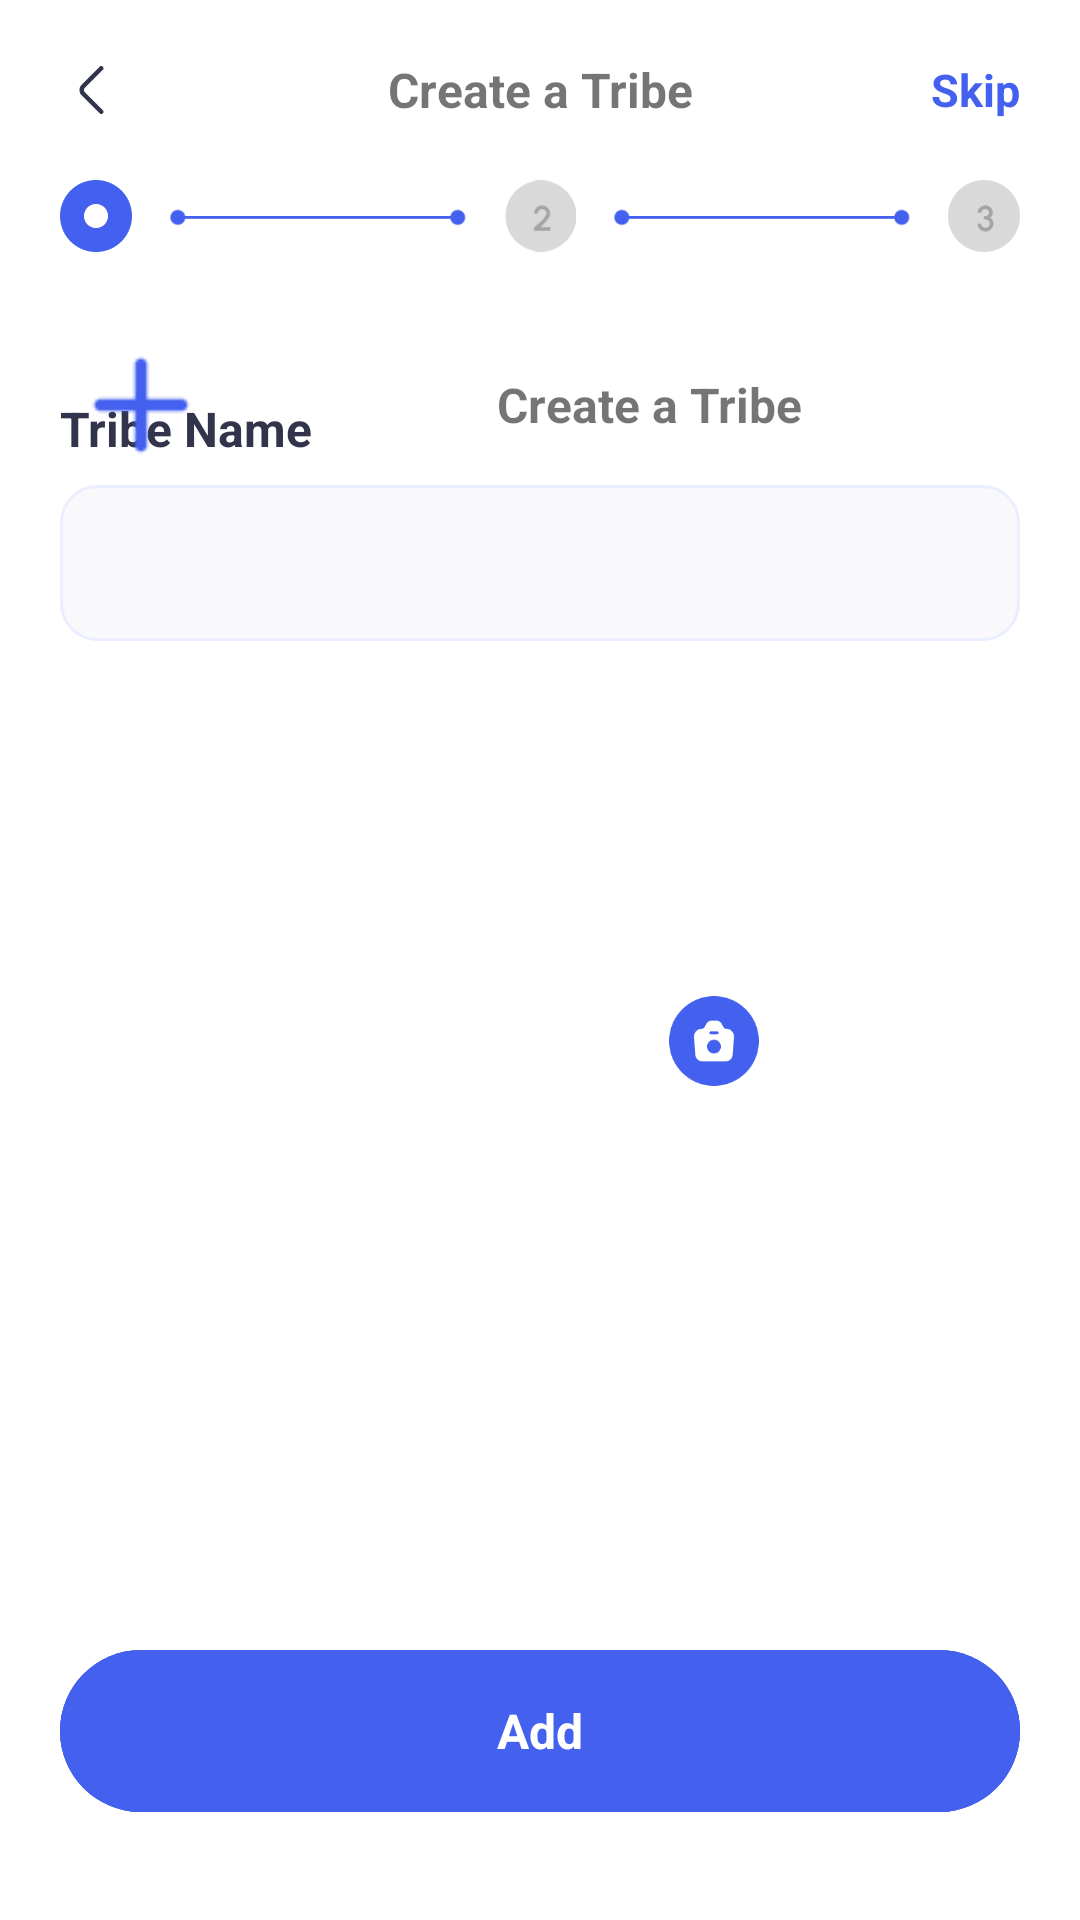

Layout XML and referenced resources for this Android screen:
<!-- AndroidManifest.xml: application theme Theme.SmartWatch -->
<!-- res/layout/activity_tribe_create.xml -->
<?xml version="1.0" encoding="utf-8"?>
<RelativeLayout xmlns:android="http://schemas.android.com/apk/res/android"
    xmlns:app="http://schemas.android.com/apk/res-auto"
    xmlns:tools="http://schemas.android.com/tools"
    android:layout_width="match_parent"
    android:layout_height="match_parent"
    tools:context=".tribe.TribeCreateActivity">

    <RelativeLayout
        android:id="@+id/rl_top"
        android:layout_width="match_parent"
        android:layout_height="60dp"
        android:layout_marginLeft="20dp"
        android:layout_marginRight="20dp">

        <ImageView
            android:id="@+id/base_title_back"
            android:layout_width="22dp"
            android:layout_height="22dp"
            android:layout_centerVertical="true"
            android:src="@drawable/icon_navigation_back" />

        <TextView
            android:layout_width="match_parent"
            android:layout_height="wrap_content"
            android:layout_centerHorizontal="true"
            android:layout_centerVertical="true"
            android:gravity="center"
            android:text="@string/create_tribe"
            android:textSize="16sp"
            android:textStyle="bold" />
        <TextView
            android:id="@+id/tv_skip"
            android:layout_width="wrap_content"
            android:layout_height="wrap_content"
            android:layout_alignParentEnd="true"
            android:layout_centerVertical="true"
            android:gravity="center"
            android:text="@string/skip"
            android:textColor="@color/primary_blue"
            android:textSize="15sp"
            android:textStyle="bold" />
    </RelativeLayout>

    <RelativeLayout
        android:id="@+id/rl_progress"
        android:layout_width="match_parent"
        android:layout_height="24dp"
        android:layout_below="@+id/rl_top"
        android:layout_marginLeft="20dp"
        android:layout_marginRight="20dp">

        <ImageView
            android:id="@+id/iv_first"
            android:layout_width="24dp"
            android:layout_height="24dp"
            android:layout_centerVertical="true"
            android:scaleType="fitCenter"
            android:src="@drawable/tribe_progress_primary" />

        <ImageView
            android:id="@+id/iv_progress1"
            android:layout_width="wrap_content"
            android:layout_height="20dp"
            android:layout_centerVertical="true"
            android:layout_marginLeft="6dp"
            android:layout_marginRight="6dp"
            android:layout_toStartOf="@+id/iv_second"
            android:layout_toEndOf="@+id/iv_first"
            android:scaleType="fitCenter"
            android:src="@drawable/tribe_progress_already" />

        <ImageView
            android:id="@+id/iv_second"
            android:layout_width="24dp"
            android:layout_height="24dp"
            android:layout_centerInParent="true"
            android:scaleType="fitCenter"
            android:src="@drawable/tribe_progress_2" />

        <ImageView
            android:id="@+id/iv_progress2"
            android:layout_width="wrap_content"
            android:layout_height="20dp"
            android:layout_centerVertical="true"
            android:layout_marginLeft="6dp"
            android:layout_marginRight="6dp"
            android:layout_toStartOf="@+id/iv_third"
            android:layout_toEndOf="@+id/iv_second"
            android:scaleType="fitCenter"
            android:src="@drawable/tribe_progress_already" />

        <ImageView
            android:id="@+id/iv_third"
            android:layout_width="24dp"
            android:layout_height="24dp"
            android:layout_alignParentEnd="true"
            android:layout_centerVertical="true"

            android:scaleType="fitCenter"
            android:src="@drawable/tribe_progress_3" />
    </RelativeLayout>

    <FrameLayout
        android:layout_width="match_parent"
        android:layout_height="match_parent"
        android:layout_below="@+id/rl_progress">

        <LinearLayout
            android:layout_width="match_parent"
            android:layout_height="match_parent"
            android:layout_marginTop="24dp"
            android:id="@+id/ll_progress1"
            android:orientation="vertical">

            <TextView
                android:id="@+id/tv_name"
                android:layout_width="match_parent"
                android:layout_height="wrap_content"
                android:layout_marginStart="20dp"
                android:layout_marginTop="24dp"
                android:layout_marginEnd="8dp"
                android:autoSizeMaxTextSize="30dp"
                android:autoSizeTextType="uniform"
                android:gravity="center_vertical|left"
                android:text="@string/tribe_name"
                android:textColor="@color/dark"
                android:textSize="16sp"
                android:textStyle="bold" />

            <LinearLayout
                android:id="@+id/rl_name"
                android:layout_width="match_parent"
                android:layout_height="52dp"
                android:layout_marginLeft="20dp"
                android:layout_marginTop="8dp"
                android:layout_marginRight="20dp"
                android:background="@drawable/tribe_corner_shape"
                android:orientation="horizontal">

                <EditText
                    android:id="@+id/et_name"
                    android:layout_width="match_parent"
                    android:layout_height="match_parent"
                    android:layout_marginStart="10dp"
                    android:layout_marginEnd="10dp"
                    android:background="@null"
                    android:gravity="center_vertical|left" />
            </LinearLayout>
            <LinearLayout
                android:layout_width="match_parent"
                android:layout_height="0dp"
                android:layout_weight="1"
                android:orientation="vertical" />

            <TextView
                android:id="@+id/tv_next1"
                android:layout_width="match_parent"
                android:layout_height="54dp"
                android:layout_marginStart="20dp"
                android:layout_marginEnd="20dp"
                android:layout_marginBottom="36dp"
                android:autoSizeMaxTextSize="30dp"
                android:background="@drawable/sign_shape"
                android:gravity="center"
                android:text="@string/next"
                android:textColor="@color/white"
                android:textSize="16sp"
                android:textStyle="bold" />
        </LinearLayout>

        <LinearLayout
            android:layout_width="match_parent"
            android:layout_height="match_parent"
            android:layout_marginTop="130dp"
            android:id="@+id/ll_progress2"
            android:orientation="vertical">
            <RelativeLayout
                android:id="@+id/rl_avatar"
                android:layout_width="150dp"
                android:layout_height="150dp"
                android:layout_gravity="center_horizontal">

                <ImageView
                    android:id="@+id/iv_avatar"
                    android:layout_width="match_parent"
                    android:layout_height="match_parent"
                    android:layout_gravity="center_horizontal"
                    android:clipToOutline="true"
                    android:src="@drawable/avatar_user" />

                <ImageView
                    android:id="@+id/iv_photo"
                    android:layout_width="34dp"
                    android:layout_height="34dp"
                    android:layout_alignEnd="@+id/iv_avatar"
                    android:layout_alignBottom="@+id/iv_avatar"
                    android:src="@drawable/icon_take_photo" />
            </RelativeLayout>
            <LinearLayout
                android:layout_width="match_parent"
                android:layout_height="0dp"
                android:layout_weight="1"
                android:orientation="vertical" />

            <TextView
                android:id="@+id/tv_next2"
                android:layout_width="match_parent"
                android:layout_height="54dp"
                android:layout_marginStart="20dp"
                android:layout_marginEnd="20dp"
                android:layout_marginBottom="36dp"
                android:autoSizeMaxTextSize="30dp"
                android:background="@drawable/sign_shape"
                android:gravity="center"
                android:text="@string/next"
                android:textColor="@color/white"
                android:textSize="16sp"
                android:textStyle="bold" />

        </LinearLayout>

        <RelativeLayout
            android:id="@+id/rl_progress3"
            android:layout_width="match_parent"
            android:layout_height="match_parent">
            <LinearLayout
                android:layout_width="match_parent"
                android:layout_height="54dp"
                android:layout_marginStart="20dp"
                android:layout_marginEnd="20dp"
                android:layout_marginTop="24dp"
                android:id="@+id/ll_add"
                android:orientation="horizontal">
                <ImageView
                    android:id="@+id/iv_add"
                    android:layout_width="54dp"
                    android:layout_height="54dp"
                    android:layout_gravity="center_horizontal"
                    android:src="@drawable/icon_add_member" />
                <TextView
                    android:layout_width="match_parent"
                    android:layout_height="wrap_content"
                    android:gravity="center"
                    android:layout_marginStart="19dp"
                    android:layout_gravity="center_vertical"
                    android:text="@string/create_tribe"
                    android:textSize="16sp"
                    android:textStyle="bold" />
            </LinearLayout>

            <androidx.recyclerview.widget.RecyclerView
                android:id="@+id/rv_members"
                android:layout_marginTop="1dp"
                android:layout_below="@+id/ll_add"
                android:layout_above="@+id/tv_add"
                android:layout_marginBottom="20dp"
                android:layout_width="match_parent"
                android:layout_height="match_parent"
                android:layout_marginStart="20dp"
                android:layout_marginEnd="20dp"
                tools:listitem="@layout/item_member_info"/>
            <TextView
                android:id="@+id/tv_add"
                android:layout_width="match_parent"
                android:layout_height="54dp"

                android:layout_marginStart="20dp"
                android:layout_marginEnd="20dp"
                android:layout_alignParentBottom="true"
                android:layout_marginBottom="36dp"
                android:autoSizeMaxTextSize="30dp"
                android:background="@drawable/sign_shape"
                android:gravity="center"
                android:text="@string/tribe_add"
                android:textColor="@color/white"
                android:textSize="16sp"
                android:textStyle="bold" />

        </RelativeLayout>

    </FrameLayout>
</RelativeLayout>
<!-- res/layout/item_member_info.xml (included above) -->
<?xml version="1.0" encoding="utf-8"?>
<RelativeLayout xmlns:android="http://schemas.android.com/apk/res/android"
    xmlns:app="http://schemas.android.com/apk/res-auto"
    xmlns:tools="http://schemas.android.com/tools"
    android:layout_width="match_parent"
    android:layout_height="70dp"
    android:background="@color/white"
    android:foreground="?android:attr/selectableItemBackground">

    <ImageView
        android:id="@+id/iv_avatar"
        android:topLeftRadius="22dp"
        android:topRightRadius="22dp"
        android:bottomLeftRadius="22dp"
        android:bottomRightRadius="22dp"
        android:layout_width="44dp"
        android:layout_height="44dp"
        android:layout_marginStart="0dp"
        android:layout_marginTop="13dp"
        android:src="@drawable/avatar_user"
        android:layout_marginBottom="13dp" />

    <TextView
        android:id="@+id/tv_name"
        android:textStyle="bold"
        android:layout_width="wrap_content"
        android:layout_height="wrap_content"
        android:layout_marginStart="10dp"
        android:layout_toEndOf="@id/iv_avatar"
        android:layout_marginTop="13dp"
        android:textColor="@color/dark"
        android:textSize="16sp"
        tools:text="Device" />
    <TextView
        android:id="@+id/tv_time"
        android:textStyle="normal"
        android:layout_width="wrap_content"
        android:layout_height="wrap_content"
        android:layout_alignParentEnd="true"
        android:layout_centerVertical="true"
        android:textColor="@color/light_gray"
        android:textSize="12sp"
        tools:text="Device" />
    <LinearLayout
        android:layout_width="wrap_content"
        android:layout_height="wrap_content"
        android:layout_alignParentBottom="true"
        android:layout_toEndOf="@id/iv_avatar"
        android:layout_marginStart="10dp"
        android:layout_marginBottom="13dp"
        android:orientation="horizontal">
        <TextView
            android:id="@+id/tv_steps_num"
            android:textStyle="bold"
            android:layout_width="wrap_content"
            android:layout_height="wrap_content"
            android:textColor="@color/primary_blue"
            android:textSize="14sp"
            tools:text="Device" />
        <TextView
            android:id="@+id/tv_steps"
            android:textStyle="normal"
            android:layout_width="wrap_content"
            android:layout_height="wrap_content"
            android:layout_marginStart="4dp"
            android:textColor="@color/gray2"
            android:textSize="12sp"
            android:text="@string/steps"
            />
        <View
            android:id="@+id/v_dot"
            android:layout_width="4dp"
            android:layout_height="4dp"
            android:layout_marginStart="4dp"
            android:layout_gravity="center_vertical"
            android:background="@drawable/dot_health_shape"/>
        <TextView
            android:id="@+id/tv_sleep_num"
            android:textStyle="bold"
            android:layout_width="wrap_content"
            android:layout_height="wrap_content"
            android:layout_marginStart="4dp"
            android:textColor="@color/primary_blue"
            android:textSize="14sp"
            tools:text="Device" />
        <TextView
            android:id="@+id/tv_sleep"
            android:textStyle="normal"
            android:layout_width="wrap_content"
            android:layout_height="wrap_content"
            android:textColor="@color/gray2"
            android:layout_marginStart="4dp"
            android:textSize="12sp"
            tools:text="Device" />
    </LinearLayout>

</RelativeLayout>
<!-- resources referenced by this layout -->
<resources>
  <color name="dark">#31344B</color>
  <color name="gray2">#4F536B</color>
  <color name="light_gray">#8B8DA8</color>
  <color name="primary_blue">#4361EE</color>
  <color name="white">#FFFFFFFF</color>
  <!-- drawable dot_health_shape (drawable) -->
  <?xml version="1.0" encoding="utf-8"?>
  <shape xmlns:android="http://schemas.android.com/apk/res/android">
      <solid
          android:color="@color/primary_blue" />
      <corners android:radius="2dp"/>
  </shape>
  <!-- drawable icon_add_member: png bitmap (drawable, 407 bytes) -->
  <!-- drawable icon_navigation_back: png bitmap (drawable, 618 bytes) -->
  <!-- drawable icon_take_photo: png bitmap (drawable, 4313 bytes) -->
  <!-- drawable sign_shape (drawable) -->
  <?xml version="1.0" encoding="utf-8"?>
  <shape xmlns:android="http://schemas.android.com/apk/res/android">
      <solid
          android:color="@color/primary_blue" />
      <corners android:radius="27dp"/>
  </shape>
  <!-- drawable tribe_corner_shape (drawable) -->
  <?xml version="1.0" encoding="utf-8"?>
  
  <shape xmlns:android="http://schemas.android.com/apk/res/android">
      <solid
          android:color="@color/light_gray3" />
      <stroke android:width="1dp" android:color="@color/light_gary2"/>
      <corners android:radius="12dp"/>
  </shape>
  <!-- drawable tribe_progress_2: png bitmap (drawable, 1528 bytes) -->
  <!-- drawable tribe_progress_3: png bitmap (drawable, 1627 bytes) -->
  <!-- drawable tribe_progress_already: png bitmap (drawable, 798 bytes) -->
  <!-- drawable tribe_progress_primary: png bitmap (drawable, 1613 bytes) -->
  <string name="create_tribe">Create a Tribe</string>
  <string name="next">Next</string>
  <string name="skip">Skip</string>
  <string name="steps">Steps</string>
  <string name="tribe_add">Add</string>
  <string name="tribe_name">Tribe Name</string>
  <style name="Theme.SmartWatch" parent="Theme.MaterialComponents.DayNight.NoActionBar">
          
          <item name="colorPrimary">@color/colorPrimary</item>
          <item name="colorPrimaryDark">@color/colorPrimaryDark</item>
          <item name="colorAccent">@color/colorAccent</item>
      </style>
  <color name="light_gray3">#F9F9FC</color>
  <color name="light_gary2">#EBEEFF</color>
  <color name="colorPrimary">#4361EE</color>
  <color name="colorPrimaryDark">#4361EE</color>
  <color name="colorAccent">#4361EE</color>
</resources>
